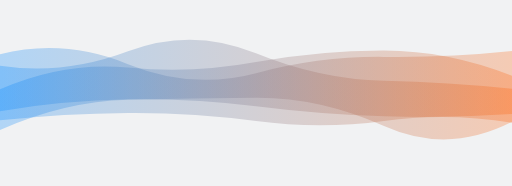
t = 0.00 s
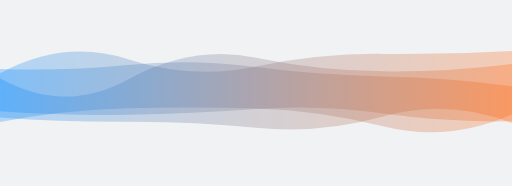
t = 1.67 s
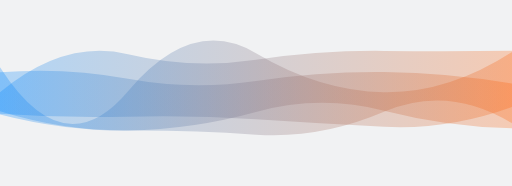
t = 3.33 s
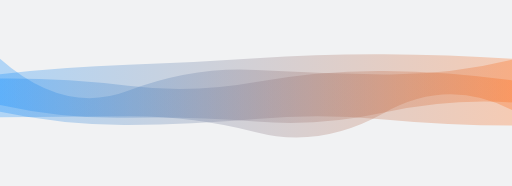
t = 5.00 s
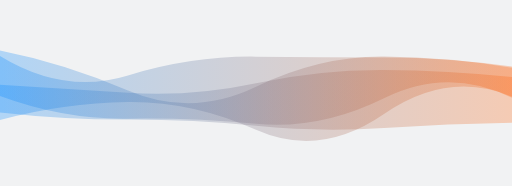
t = 6.67 s
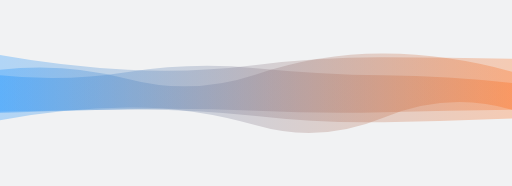
t = 8.34 s

The animated SVG that drew these frames (rendered in a browser with its animation timeline set to each time). Animation: 3 SMIL elements (animate=3); one cycle of 10.00 s, repeats indefinitely.

<svg xmlns="http://www.w3.org/2000/svg" xmlns:xlink="http://www.w3.org/1999/xlink" style="margin:auto;background:#f1f2f3;display:block;z-index:1;position:relative" width="3000" height="1088" preserveAspectRatio="xMidYMid" viewBox="0 0 3000 1088">
<g transform="translate(1500,544) scale(1,1) translate(-1500,-544)"><linearGradient id="lg-0.8401945922432503" x1="0" x2="1" y1="0" y2="0">
  <stop stop-color="rgba(0, 134, 255, 0.6656451612903225)" offset="0"></stop>
  <stop stop-color="rgba(255, 91, 0, 0.6488709677419354)" offset="1"></stop>
</linearGradient><path d="" fill="url(#lg-0.8401945922432503)" opacity="0.4">
  <animate attributeName="d" dur="10s" repeatCount="indefinite" keyTimes="0;0.333;0.667;1" calcmod="spline" keySplines="0.2 0 0.2 1;0.2 0 0.2 1;0.2 0 0.2 1" begin="0s" values="M0 0M 0 760.9741229956724Q 375 593.6112816008459 750 583.7738499117117T 1500 571.773338336986T 2250 737.5387000918043T 3000 713.1743223743256L 3000 519.3863270723698Q 2625 480.0426964599402 2250 472.2296319032132T 1500 311.0253552338869T 750 299.237055548231T 0 384.0215490203036Z;M0 0M 0 665.5127697933657Q 375 692.2817070450365 750 682.5786459200401T 1500 697.7690283792864T 2250 742.3240867837568T 3000 626.4825818872671L 3000 489.0441137476578Q 2625 425.0280971110762 2250 421.18375453107046T 1500 473.3950048572765T 750 460.43785726160837T 0 423.1351820324393Z;M0 0M 0 561.6691996813026Q 375 700.3594637357089 750 694.5910944085276T 1500 724.6640239756725T 2250 574.9012384345593T 3000 571.7200907475608L 3000 450.435386978555Q 2625 411.5413332845931 2250 409.02080001716877T 1500 486.20755150250426T 750 542.7537462295861T 0 496.04817238409385Z;M0 0M 0 760.9741229956724Q 375 593.6112816008459 750 583.7738499117117T 1500 571.773338336986T 2250 737.5387000918043T 3000 713.1743223743256L 3000 519.3863270723698Q 2625 480.0426964599402 2250 472.2296319032132T 1500 311.0253552338869T 750 299.237055548231T 0 384.0215490203036Z"></animate>
</path><path d="" fill="url(#lg-0.8401945922432503)" opacity="0.4">
  <animate attributeName="d" dur="10s" repeatCount="indefinite" keyTimes="0;0.333;0.667;1" calcmod="spline" keySplines="0.2 0 0.2 1;0.2 0 0.2 1;0.2 0 0.2 1" begin="-16.666666666666668s" values="M0 0M 0 651.2477050252219Q 375 767.8328854401815 750 763.2556426925469T 1500 655.2728955321427T 2250 647.9525174796846T 3000 750.9768025256155L 3000 303.8487678052113Q 2625 545.8975412050154 2250 539.5585675266799T 1500 310.75339115467443T 750 533.693109080679T 0 393.24904886930267Z;M0 0M 0 657.802155588007Q 375 700.4761759928421 750 699.718280853629T 1500 736.6757519083945T 2250 749.1145521305087T 3000 718.8604007508059L 3000 395.34426508049677Q 2625 334.75106983961945 2250 330.830259020111T 1500 507.9684513798003T 750 529.0244544419292T 0 294.0285990543093Z;M0 0M 0 650.1946281294101Q 375 587.8306052340828 750 580.9514730356219T 1500 621.5808247982246T 2250 680.7988123434219T 3000 667.4981971504071L 3000 443.06480975713976Q 2625 295.7689812622885 2250 295.02974171580183T 1500 362.87509888084367T 750 394.94364944092433T 0 522.3899979366063Z;M0 0M 0 651.2477050252219Q 375 767.8328854401815 750 763.2556426925469T 1500 655.2728955321427T 2250 647.9525174796846T 3000 750.9768025256155L 3000 303.8487678052113Q 2625 545.8975412050154 2250 539.5585675266799T 1500 310.75339115467443T 750 533.693109080679T 0 393.24904886930267Z"></animate>
</path><path d="" fill="url(#lg-0.8401945922432503)" opacity="0.4">
  <animate attributeName="d" dur="10s" repeatCount="indefinite" keyTimes="0;0.333;0.667;1" calcmod="spline" keySplines="0.2 0 0.2 1;0.2 0 0.2 1;0.2 0 0.2 1" begin="-33.333333333333336s" values="M0 0M 0 702.4139862620884Q 375 601.3582085428272 750 596.829730559557T 1500 759.7030169788045T 2250 667.7334530344002T 3000 565.3966882017284L 3000 389.40282019752055Q 2625 335.55796988138974 2250 335.55022482599276T 1500 330.87803108409395T 750 441.3354346227479T 0 326.78230954625593Z;M0 0M 0 704.319728284832Q 375 663.539247400053 750 660.6243908714017T 1500 707.7569524179683T 2250 707.6187496721875T 3000 718.7264109844057L 3000 297.76075688090066Q 2625 336.8543096532183 2250 332.441631022072T 1500 427.696058758295T 750 374.9472046786773T 0 316.76072954839253Z;M0 0M 0 669.4053918155602Q 375 766.2763141604622 750 764.2503557739897T 1500 788.2133512275482T 2250 654.2267614275542T 3000 721.5328382471589L 3000 296.6354696578412Q 2625 301.39469581762444 2250 297.2771166463445T 1500 349.23236963576926T 750 316.40537747070596T 0 540.1873749782059Z;M0 0M 0 702.4139862620884Q 375 601.3582085428272 750 596.829730559557T 1500 759.7030169788045T 2250 667.7334530344002T 3000 565.3966882017284L 3000 389.40282019752055Q 2625 335.55796988138974 2250 335.55022482599276T 1500 330.87803108409395T 750 441.3354346227479T 0 326.78230954625593Z"></animate>
</path></g>
</svg>
